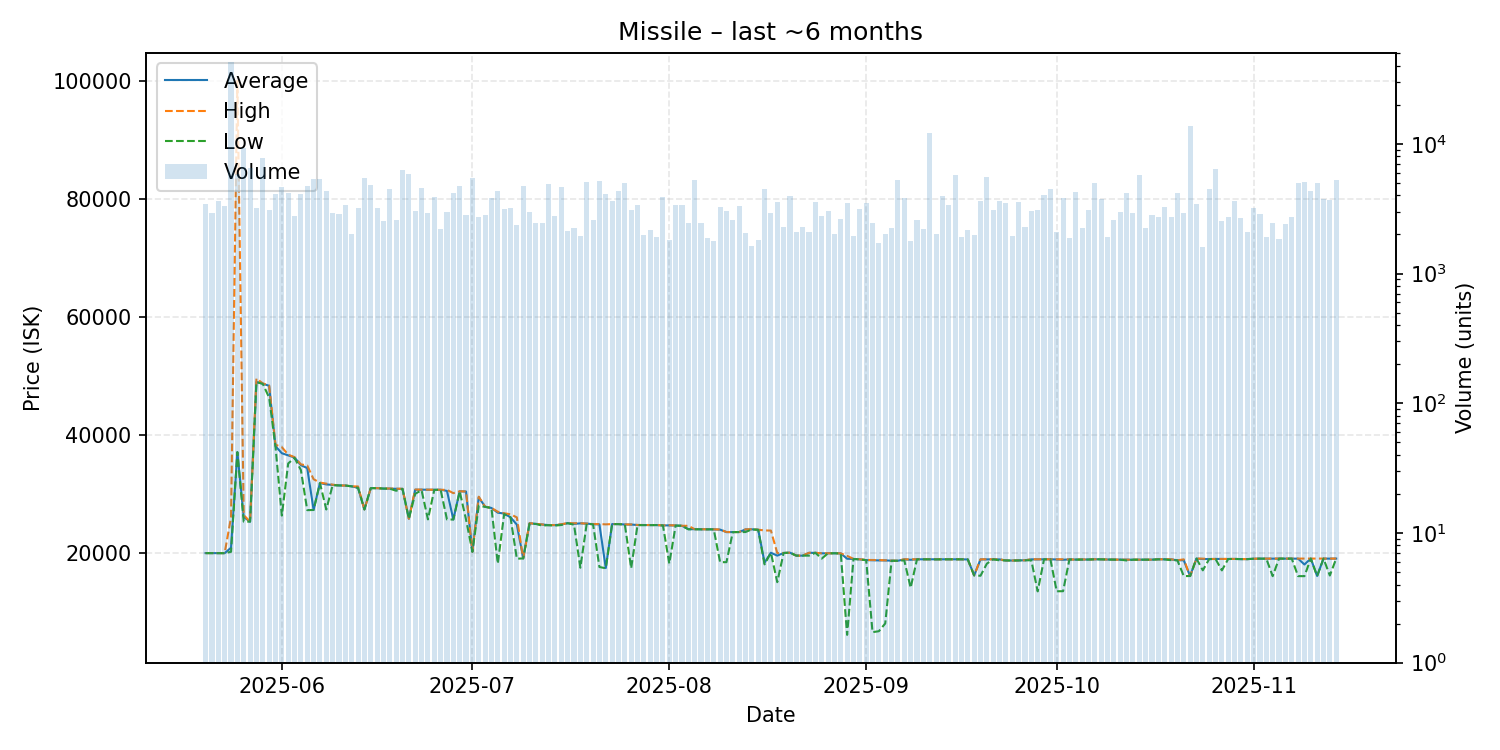

Values plotted in this chart, from the file beside it:
date, average, highest, lowest, order_count, volume
2025-05-20, 19930, 19930, 19930, 576, 3460
2025-05-21, 19930, 19930, 19930, 594, 2945
2025-05-22, 19930, 19930, 19930, 532, 3651
2025-05-23, 19920, 19930, 19920, 650, 3311
2025-05-24, 20840, 26000, 20150, 743, 42596
2025-05-25, 37040, 100000, 37040, 741, 5853
2025-05-26, 26050, 26370, 25260, 660, 9371
2025-05-27, 25260, 25260, 25260, 571, 6556
2025-05-28, 48940, 49510, 48900, 632, 3179
2025-05-29, 48650, 48700, 48620, 707, 7716
2025-05-30, 48280, 48330, 46290, 672, 3070
2025-05-31, 38050, 38300, 37970, 813, 4119
2025-06-01, 36860, 37890, 26290, 814, 4628
2025-06-02, 36500, 36620, 35120, 688, 4211
2025-06-03, 36130, 36190, 36070, 682, 2801
2025-06-04, 34840, 34970, 34000, 630, 4133
2025-06-05, 34335, 34780, 27210, 674, 4754
2025-06-06, 27260, 32450, 27240, 737, 5333
2025-06-07, 31810, 31880, 31790, 692, 5361
2025-06-08, 31570, 31710, 27320, 789, 4355
2025-06-09, 31480, 31530, 31450, 628, 2923
2025-06-10, 31400, 31400, 31400, 546, 2893
2025-06-11, 31380, 31380, 31380, 534, 3373
2025-06-12, 31240, 31240, 31240, 516, 2032
2025-06-13, 30990, 31230, 30980, 581, 3194
2025-06-14, 27330, 27330, 27330, 612, 5425
2025-06-15, 30940, 30940, 30930, 639, 4811
2025-06-16, 30940, 30940, 30940, 512, 3218
2025-06-17, 30870, 30880, 30860, 763, 2520
2025-06-18, 30860, 30880, 30850, 671, 4446
2025-06-19, 30830, 30840, 30500, 687, 2605
2025-06-20, 30820, 30830, 30810, 638, 6318
2025-06-21, 25750, 25750, 25750, 595, 5903
2025-06-22, 30670, 30700, 29980, 770, 3032
2025-06-23, 30680, 30690, 30590, 565, 4538
2025-06-24, 30670, 30680, 25640, 630, 2905
2025-06-25, 30670, 30670, 30640, 474, 3880
2025-06-26, 30670, 30670, 30660, 505, 2218
2025-06-27, 30470, 30650, 25630, 493, 2982
2025-06-28, 25630, 30090, 25620, 602, 4173
2025-06-29, 30400, 30400, 30390, 650, 4731
2025-06-30, 30370, 30380, 25620, 408, 2823
2025-07-01, 20160, 20170, 20160, 513, 5445
2025-07-02, 29400, 29490, 27950, 518, 2750
2025-07-03, 27790, 27800, 27770, 550, 2803
2025-07-04, 27580, 27580, 27580, 522, 3829
2025-07-05, 26780, 26940, 18130, 634, 4359
2025-07-06, 26630, 26680, 26550, 616, 3148
2025-07-07, 26000, 26510, 25990, 567, 3206
2025-07-08, 24760, 25980, 18980, 476, 2372
2025-07-09, 19030, 19030, 19030, 463, 4747
2025-07-10, 24990, 25000, 24900, 458, 2972
2025-07-11, 24880, 24890, 24870, 432, 2451
2025-07-12, 24770, 24790, 24590, 577, 2469
2025-07-13, 24670, 24670, 24670, 566, 4865
2025-07-14, 24670, 24690, 24590, 435, 2799
2025-07-15, 24780, 24830, 24690, 436, 4637
2025-07-16, 25000, 25000, 25000, 347, 2125
2025-07-17, 24880, 25000, 24740, 397, 2227
2025-07-18, 24970, 24990, 17450, 426, 1942
... 119 more rows
